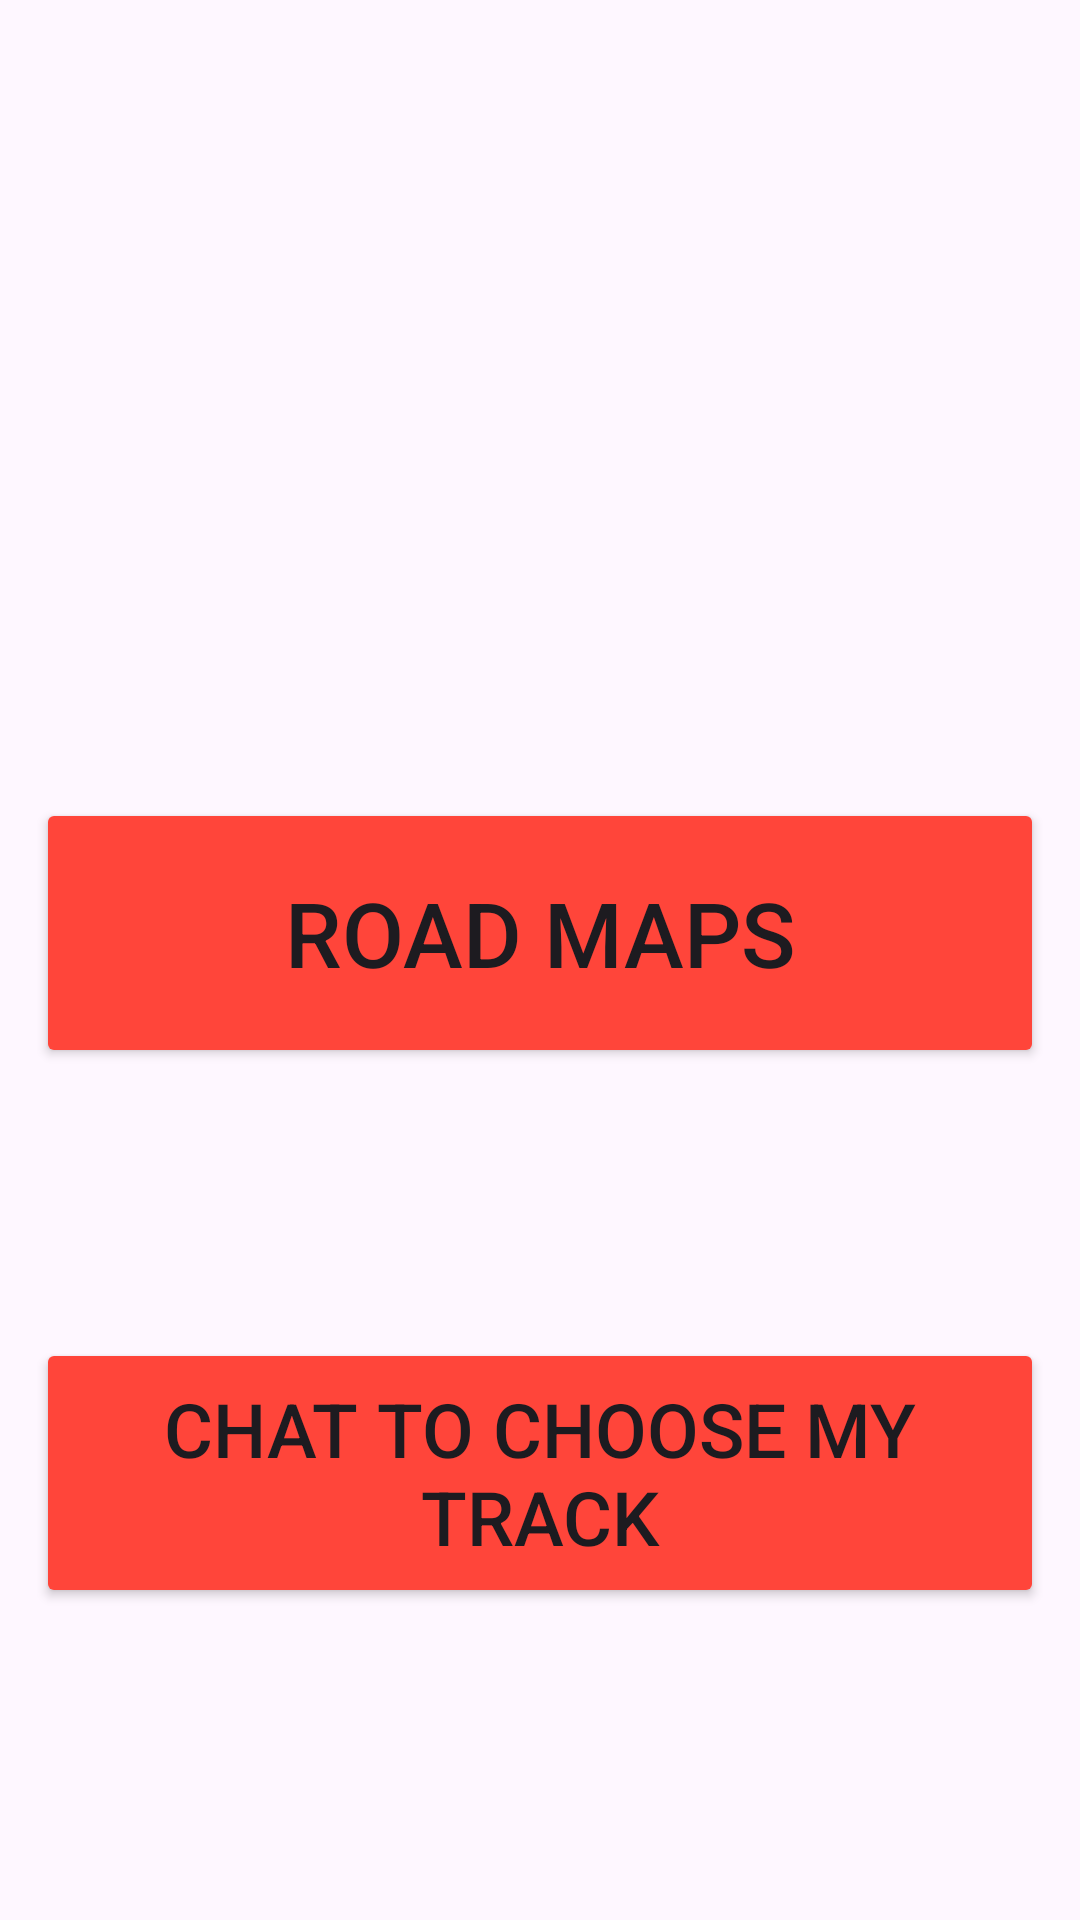

Produce the Android XML layout that renders to this screen, including the resource entries it uses.
<!-- AndroidManifest.xml: application theme Theme.NeuronSeekingLearn -->
<!-- res/layout/home_content.xml -->
<?xml version="1.0" encoding="utf-8"?>
<layout xmlns:android="http://schemas.android.com/apk/res/android"
    xmlns:app="http://schemas.android.com/apk/res-auto"
    xmlns:tools="http://schemas.android.com/tools"
    tools:showIn="@layout/fragment_home">

    <data>

        <variable
            name="viewModel"
            type="com.route.neuronseekinglearn.home.tabs.home.HomeViewModel" />

    </data>

    <androidx.constraintlayout.widget.ConstraintLayout
        android:layout_width="match_parent"
        android:layout_height="match_parent"
        android:padding="12dp"
        app:layout_behavior="@string/appbar_scrolling_view_behavior">

        <androidx.constraintlayout.widget.Guideline
            android:id="@+id/top_gide_line"
            android:layout_width="wrap_content"
            android:layout_height="wrap_content"
            android:orientation="horizontal"
            app:layout_constraintGuide_percent=".25" />

        <FrameLayout
            android:layout_width="match_parent"
            android:layout_height="wrap_content"
            android:layout_marginTop="100dp"
            app:layout_constraintEnd_toEndOf="parent"
            app:layout_constraintStart_toStartOf="parent"
            app:layout_constraintTop_toBottomOf="@id/top_gide_line">

            <LinearLayout
                android:layout_width="match_parent"
                android:layout_height="wrap_content"
                android:orientation="vertical"
                app:layout_constraintTop_toBottomOf="@id/top_gide_line">

                <Button
                    android:id="@+id/bottom1"
                    android:layout_width="match_parent"
                    android:layout_height="90dp"
                    android:backgroundTint="@color/primaryColor"
                    android:onClick="@{()-> viewModel.navigateToRoadMaps()}"
                    android:text="@string/road_maps"
                    android:textSize="30sp" />

                <Button
                    android:id="@+id/bottom2"
                    android:layout_width="match_parent"
                    android:layout_height="90dp"
                    android:layout_marginTop="90dp"
                    android:backgroundTint="@color/primaryColor"
                    android:onClick="@{()->viewModel.navigateToChatBot()}"
                    android:text="@string/chat_to_choose_my_track"
                    android:textSize="25sp" />

            </LinearLayout>
        </FrameLayout>

    </androidx.constraintlayout.widget.ConstraintLayout>

</layout>
<!-- res/layout/fragment_home.xml (included above) -->
<?xml version="1.0" encoding="utf-8"?>
<layout xmlns:android="http://schemas.android.com/apk/res/android"
    xmlns:app="http://schemas.android.com/apk/res-auto"
    xmlns:tools="http://schemas.android.com/tools">
    <data>
        <variable
            name="viewModel"
            type="com.route.neuronseekinglearn.home.tabs.home.HomeViewModel" />
    </data>

    <androidx.drawerlayout.widget.DrawerLayout
        android:id="@+id/drawer_layout"
        android:layout_width="match_parent"
        android:layout_height="match_parent">
        <androidx.constraintlayout.widget.ConstraintLayout
            android:layout_width="match_parent"
            android:layout_height="match_parent"
            android:background="@drawable/background"
            android:padding="12dp">

            <com.google.android.material.appbar.AppBarLayout
                android:layout_width="match_parent"
                android:layout_height="wrap_content"
                android:background="#00FFFFFF"
                app:elevation="0dp"
                tools:ignore="MissingConstraints">

                <androidx.appcompat.widget.Toolbar
                    android:id="@+id/toolbar"
                    android:layout_width="match_parent"
                    android:layout_height="match_parent">

                    <TextView
                        android:layout_width="wrap_content"
                        android:layout_height="wrap_content"
                        android:layout_gravity="center"
                        android:text="@string/home"
                        android:textColor="@color/primaryColor"
                        android:textSize="40sp"
                        android:textStyle="bold" />
                </androidx.appcompat.widget.Toolbar>
            </com.google.android.material.appbar.AppBarLayout>


        </androidx.constraintlayout.widget.ConstraintLayout>

        <include
            android:id="@+id/content"
            layout="@layout/home_content"
            app:viewModel="@{viewModel}"
            />
    </androidx.drawerlayout.widget.DrawerLayout>



</layout>
<!-- resources referenced by this layout -->
<resources>
  <color name="primaryColor">#FF453A</color>
  <!-- drawable background: jpg bitmap (drawable-v24, 18080 bytes) -->
  <string name="chat_to_choose_my_track">Chat to choose my track</string>
  <string name="home">Home</string>
  <string name="road_maps">Road Maps</string>
  <style name="Theme.NeuronSeekingLearn" parent="Base.Theme.NeuronSeekingLearn" />
  <style name="Base.Theme.NeuronSeekingLearn" parent="Theme.Material3.DayNight.NoActionBar">
          
           <item name="android:colorPrimary">#FF453A</item>
          <item name="android:colorSecondary" tools:targetApi="n_mr1">#9B9B9B</item>
          <item name="android:background">#171515</item>
          <item name="android:radius">15dp</item>
      </style>
</resources>
